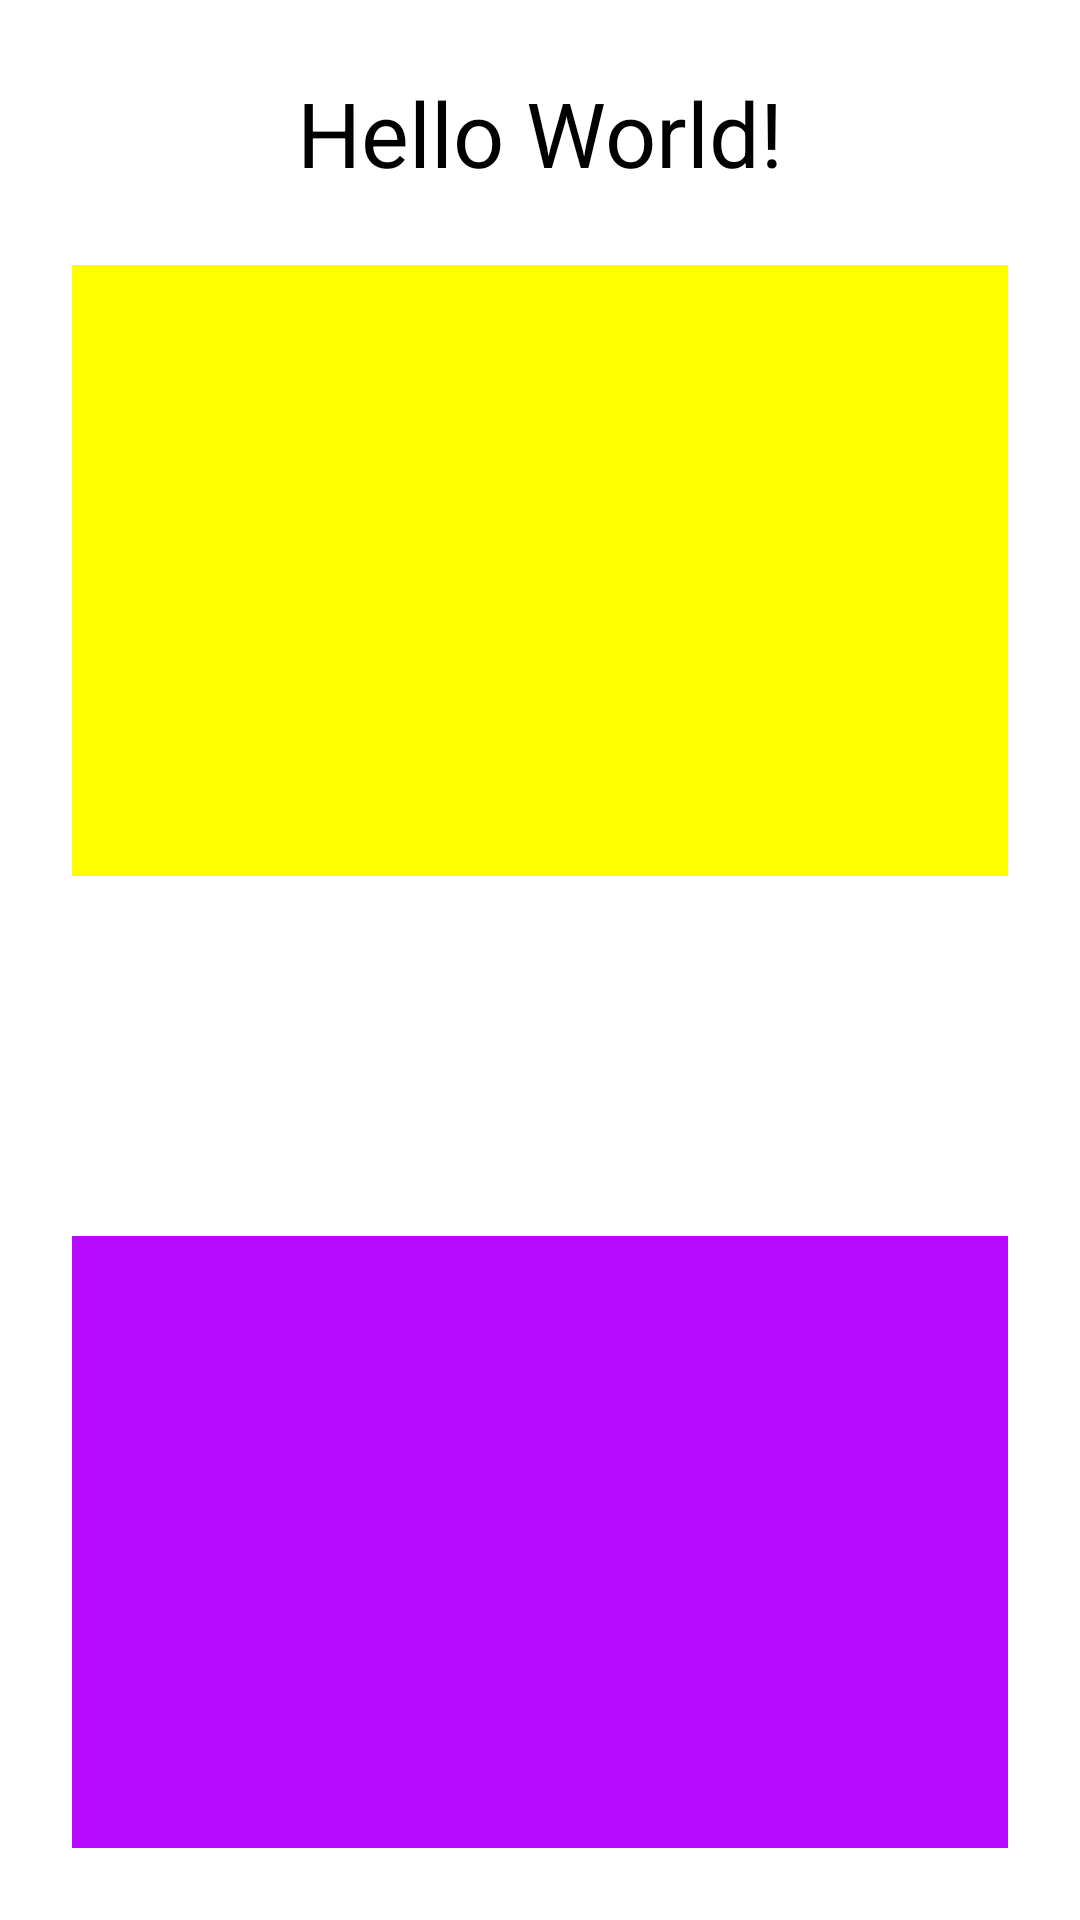

Layout XML and referenced resources for this Android screen:
<!-- AndroidManifest.xml: application theme Theme.Class22AAnd4 -->
<!-- res/layout/activity_main.xml -->
<?xml version="1.0" encoding="utf-8"?>
<RelativeLayout
    xmlns:android="http://schemas.android.com/apk/res/android"
    xmlns:app="http://schemas.android.com/apk/res-auto"
    xmlns:tools="http://schemas.android.com/tools"
    android:layout_width="match_parent"
    android:layout_height="match_parent"
    tools:context=".MainActivity"
    android:keepScreenOn="true">

    <androidx.appcompat.widget.LinearLayoutCompat
        android:layout_width="match_parent"
        android:layout_height="match_parent"
        android:gravity="center"
        android:orientation="vertical"
        android:padding="24dp">

        <TextView
            android:id="@+id/info"
            android:layout_width="wrap_content"
            android:layout_height="wrap_content"
            android:text="Hello World!"
            android:textColor="@color/black"
            android:textSize="30sp" />

        <FrameLayout
            android:id="@+id/frame1"
            android:layout_width="match_parent"
            android:layout_height="0dp"
            android:layout_marginTop="24dp"
            android:layout_weight="1"
            android:background="#FFFF00" />

        <View
            android:layout_width="match_parent"
            android:layout_height="120dp"/>

        <FrameLayout
            android:id="@+id/frame2"
            android:layout_width="match_parent"
            android:layout_height="0dp"
            android:layout_weight="1"
            android:background="#B609FF" />

    </androidx.appcompat.widget.LinearLayoutCompat>


</RelativeLayout>
<!-- resources referenced by this layout -->
<resources>
  <style name="Theme.Class22AAnd4" parent="Theme.MaterialComponents.DayNight.DarkActionBar">
          
          <item name="colorPrimary">@color/purple_500</item>
          <item name="colorPrimaryVariant">@color/purple_700</item>
          <item name="colorOnPrimary">@color/white</item>
          
          <item name="colorSecondary">@color/teal_200</item>
          <item name="colorSecondaryVariant">@color/teal_700</item>
          <item name="colorOnSecondary">@color/black</item>
          
          <item name="android:statusBarColor" tools:targetApi="l">?attr/colorPrimaryVariant</item>
          
      </style>
  <!-- not gathered from this repository: default colours our renderer supplied (Android Studio template values) -->
  <color name="purple_500">#FF6200EE</color>
  <color name="purple_700">#FF3700B3</color>
  <color name="teal_200">#FF03DAC5</color>
  <color name="teal_700">#FF018786</color>
  <color name="black">#FF000000</color>
  <color name="white">#FFFFFFFF</color>
</resources>
